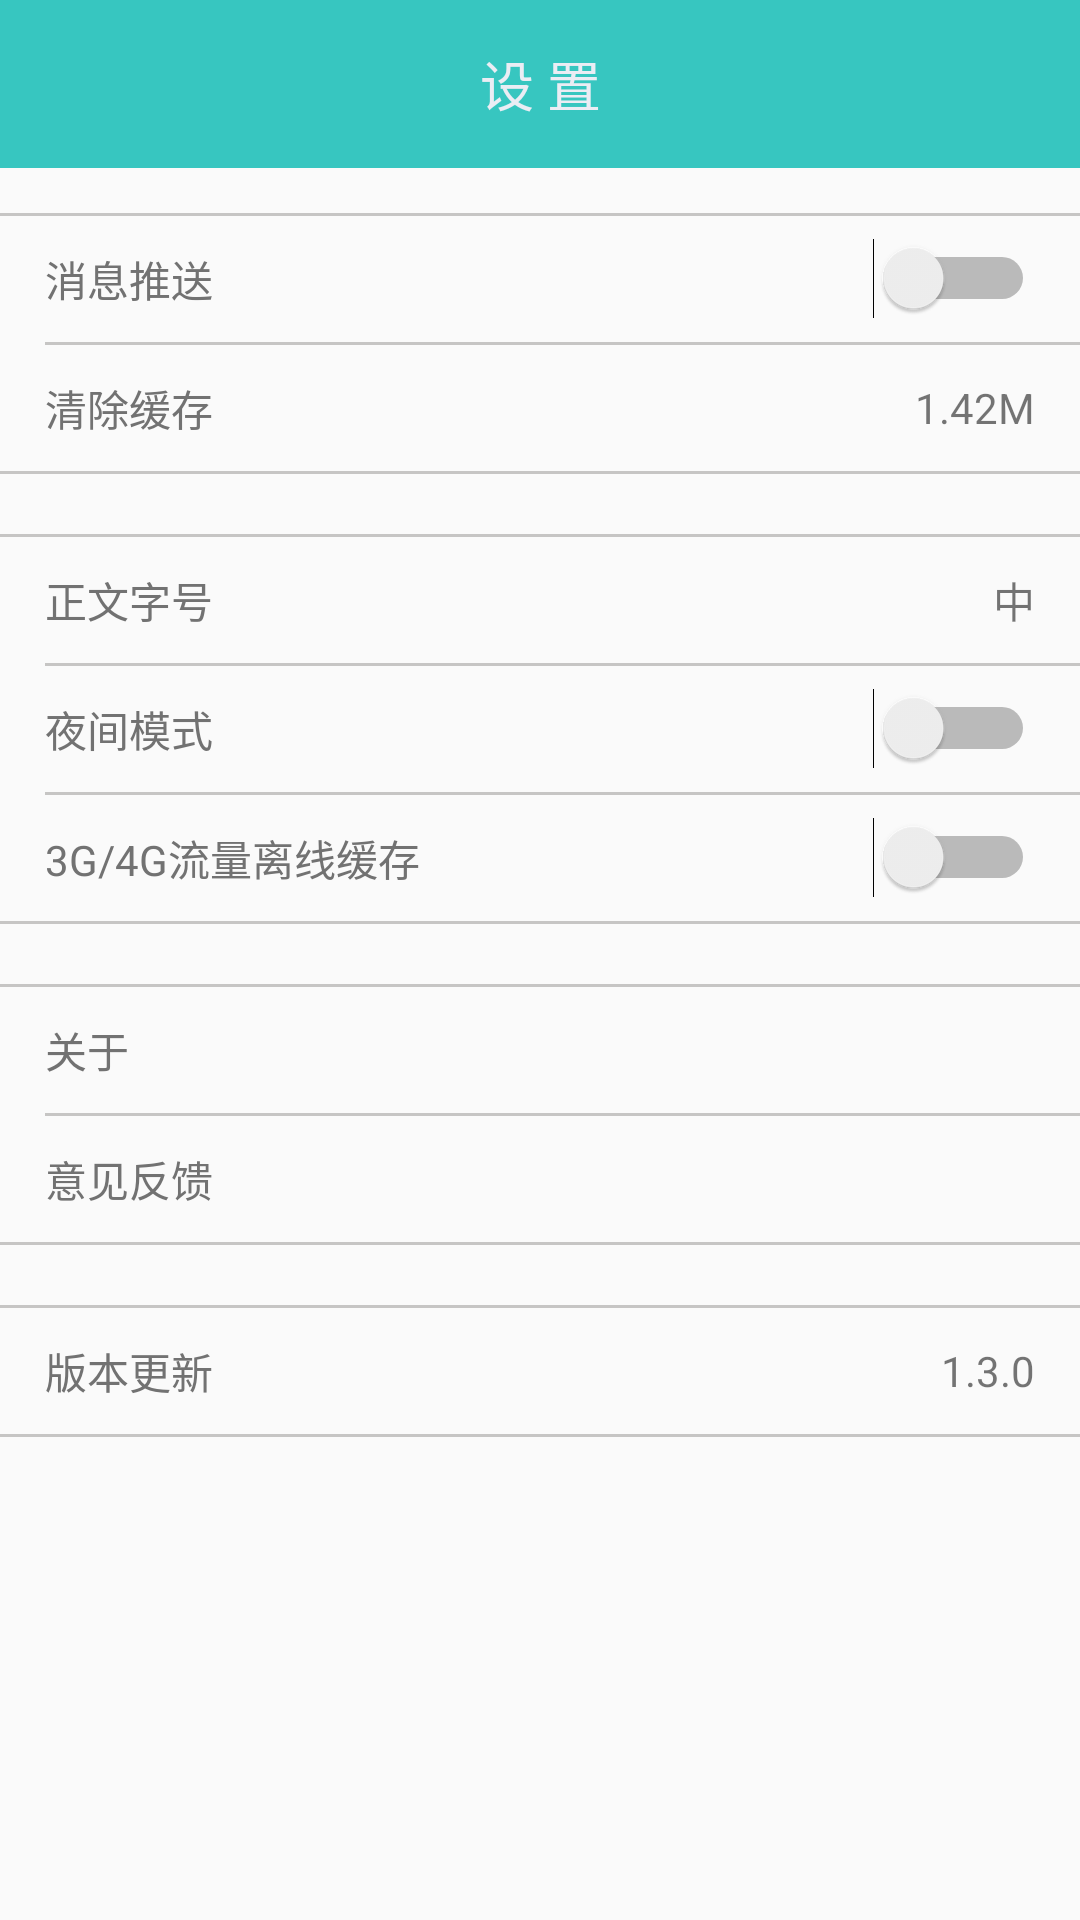

This screen was rendered from an Android layout file. Write that file and the resources it references.
<!-- AndroidManifest.xml: application theme Zql_theme_fullScreen -->
<!-- res/layout/setpage_settings.xml -->
<?xml version="1.0" encoding="utf-8"?>
<LinearLayout xmlns:android="http://schemas.android.com/apk/res/android"
    xmlns:app="http://schemas.android.com/apk/res-auto"
    android:layout_width="match_parent"
    android:layout_height="match_parent"
    android:orientation="vertical">

    <android.support.design.widget.AppBarLayout
        android:layout_width="match_parent"
        android:layout_height="wrap_content"
       >

        <android.support.v7.widget.Toolbar
            android:id="@+id/toolBar"
            android:layout_width="match_parent"
            android:background="@color/colorFloatingButton"
            android:layout_height="?android:actionBarSize">

            <TextView
                android:layout_width="wrap_content"
                android:layout_height="wrap_content"
                android:layout_gravity="center"
                android:gravity="center"
                android:text="设 置"
                android:textColor="@color/colorMainBackground"
                android:textSize="18sp" />
        </android.support.v7.widget.Toolbar>
    </android.support.design.widget.AppBarLayout>

    <android.support.v4.widget.NestedScrollView
        android:layout_width="match_parent"
        android:layout_height="wrap_content">

        <LinearLayout
            android:layout_width="match_parent"
            android:layout_height="wrap_content"
            android:layout_marginTop="15dp"
            android:orientation="vertical">

            <View
                android:layout_width="match_parent"
                android:layout_height="1dp"
                android:background="@color/setting_act_viewline_common" />

            <RelativeLayout
                android:layout_width="match_parent"
                android:layout_height="@dimen/setting_menu_item_height"
                android:background="?android:attr/selectableItemBackground"
                android:clickable="true">

                <TextView
                    style="@style/SettingMenuTvStyle"
                    android:text="消息推送" />

                <Switch
                    android:id="@+id/push_toggle"
                    style="@style/SettingMenuRightStyle" />
            </RelativeLayout>

            <View
                android:layout_width="match_parent"
                android:layout_height="1dp"
                android:layout_marginLeft="15dp"
                android:background="@color/setting_act_viewline_common" />

            <RelativeLayout
                android:id="@+id/cacheLayout"
                android:layout_width="match_parent"
                android:layout_height="@dimen/setting_menu_item_height"
                android:background="?android:attr/selectableItemBackground"
                android:clickable="true">

                <TextView
                    style="@style/SettingMenuTvStyle"
                    android:text="清除缓存" />

                <TextView
                    android:id="@+id/cacheSize"
                    style="@style/SettingMenuRightStyle"
                    android:text="1.42M" />
            </RelativeLayout>

            <View
                android:layout_width="match_parent"
                android:layout_height="1dp"
                android:background="@color/setting_act_viewline_common" />

            <View
                android:layout_width="match_parent"
                android:layout_height="1dp"
                android:layout_marginTop="20dp"
                android:background="@color/setting_act_viewline_common" />

            <RelativeLayout
                android:layout_width="match_parent"
                android:layout_height="@dimen/setting_menu_item_height"
                android:background="?android:attr/selectableItemBackground"
                android:clickable="true">

                <TextView
                    style="@style/SettingMenuTvStyle"
                    android:text="正文字号" />

                <TextView
                    style="@style/SettingMenuRightStyle"
                    android:text="中" />
            </RelativeLayout>

            <View
                android:layout_width="match_parent"
                android:layout_height="1dp"
                android:layout_marginLeft="15dp"
                android:background="@color/setting_act_viewline_common" />
            <RelativeLayout
                android:layout_width="match_parent"
                android:layout_height="@dimen/setting_menu_item_height"
                android:background="?android:attr/selectableItemBackground"
                android:clickable="true">

                <TextView
                    style="@style/SettingMenuTvStyle"
                    android:text="夜间模式" />

                <Switch
                    style="@style/SettingMenuRightStyle" />
            </RelativeLayout>
            <View
                android:layout_width="match_parent"
                android:layout_height="1dp"
                android:layout_marginLeft="15dp"
                android:background="@color/setting_act_viewline_common" />
            <RelativeLayout
                android:layout_width="match_parent"
                android:layout_height="@dimen/setting_menu_item_height"
                android:background="?android:attr/selectableItemBackground"
                android:clickable="true">

                <TextView
                    style="@style/SettingMenuTvStyle"
                    android:text="3G/4G流量离线缓存" />

                <Switch
                    style="@style/SettingMenuRightStyle" />
            </RelativeLayout>
            <View
                android:layout_width="match_parent"
                android:layout_height="1dp"
                android:background="@color/setting_act_viewline_common" />
            <View
                android:layout_width="match_parent"
                android:layout_height="1dp"
                android:layout_marginTop="20dp"
                android:background="@color/setting_act_viewline_common" />
            <RelativeLayout
                android:id="@+id/about"
                android:layout_width="match_parent"
                android:layout_height="@dimen/setting_menu_item_height"
                android:background="?android:attr/selectableItemBackground"
                android:clickable="true">

                <TextView
                    style="@style/SettingMenuTvStyle"
                    android:text="关于" />

                <ImageView
                    style="@style/SettingMenuRightStyle"
                    android:src="@mipmap/arrow_right_grey"/>
            </RelativeLayout>
            <View
                android:layout_width="match_parent"
                android:layout_height="1dp"
                android:layout_marginLeft="15dp"
                android:background="@color/setting_act_viewline_common" />
            <RelativeLayout
                android:id="@+id/feedback"
                android:layout_width="match_parent"
                android:layout_height="@dimen/setting_menu_item_height"
                android:background="?android:attr/selectableItemBackground"
                android:clickable="true">

                <TextView
                    style="@style/SettingMenuTvStyle"
                    android:text="意见反馈" />

                <ImageView
                    style="@style/SettingMenuRightStyle"
                    android:src="@mipmap/arrow_right_grey"/>
            </RelativeLayout>
            <View
                android:layout_width="match_parent"
                android:layout_height="1dp"
                android:background="@color/setting_act_viewline_common" />
            <View
                android:layout_width="match_parent"
                android:layout_height="1dp"
                android:layout_marginTop="20dp"
                android:background="@color/setting_act_viewline_common" />
            <RelativeLayout
                android:id="@+id/checkUpgrade"
                android:layout_width="match_parent"
                android:layout_height="@dimen/setting_menu_item_height"
                android:background="?android:attr/selectableItemBackground"
                android:clickable="true">

                <TextView
                    style="@style/SettingMenuTvStyle"
                    android:text="版本更新" />

                <TextView
                    android:id="@+id/version_tv"
                    style="@style/SettingMenuRightStyle"
                    android:text="1.3.0"/>
            </RelativeLayout>
            <View
                android:layout_width="match_parent"
                android:layout_height="1dp"
                android:background="@color/setting_act_viewline_common" />
        </LinearLayout>

    </android.support.v4.widget.NestedScrollView>
</LinearLayout>
<!-- resources referenced by this layout -->
<resources>
  <color name="colorFloatingButton">#37c6c0</color>
  <color name="colorMainBackground">#ebedf4</color>
  <color name="setting_act_viewline_common">#ffc6c5c4</color>
  <dimen name="setting_menu_item_height">42.0dp</dimen>
  <style name="SettingMenuRightStyle">
          <item name="android:layout_width">wrap_content</item>
          <item name="android:layout_height">wrap_content</item>
          <item name="android:layout_marginRight">15.0dip</item>
          <item name="android:layout_centerVertical">true</item>
          <item name="android:layout_alignParentRight">true</item>
      </style>
  <style name="SettingMenuTvStyle">
          <item name="android:textSize">14.0sp</item>
          <item name="android:textColor">@color/setting_act_textcolor_common</item>
          <item name="android:gravity">center_vertical</item>
          <item name="android:layout_width">wrap_content</item>
          <item name="android:layout_height">wrap_content</item>
          <item name="android:layout_marginLeft">15.0dip</item>
          <item name="android:layout_centerVertical">true</item>
      </style>
  <style name="Zql_theme_fullScreen" parent="Theme.AppCompat.Light.NoActionBar">
          
          <item name="colorPrimary">@color/colorPrimary</item>
          <item name="colorPrimaryDark">@color/colorPrimaryDark</item>
          <item name="colorAccent">@color/colorAccent</item>
      </style>
  <color name="setting_act_textcolor_common">#ff727272</color>
  <color name="colorPrimary">#3F51B5</color>
  <color name="colorPrimaryDark">#303F9F</color>
  <color name="colorAccent">#FF4081</color>
</resources>
